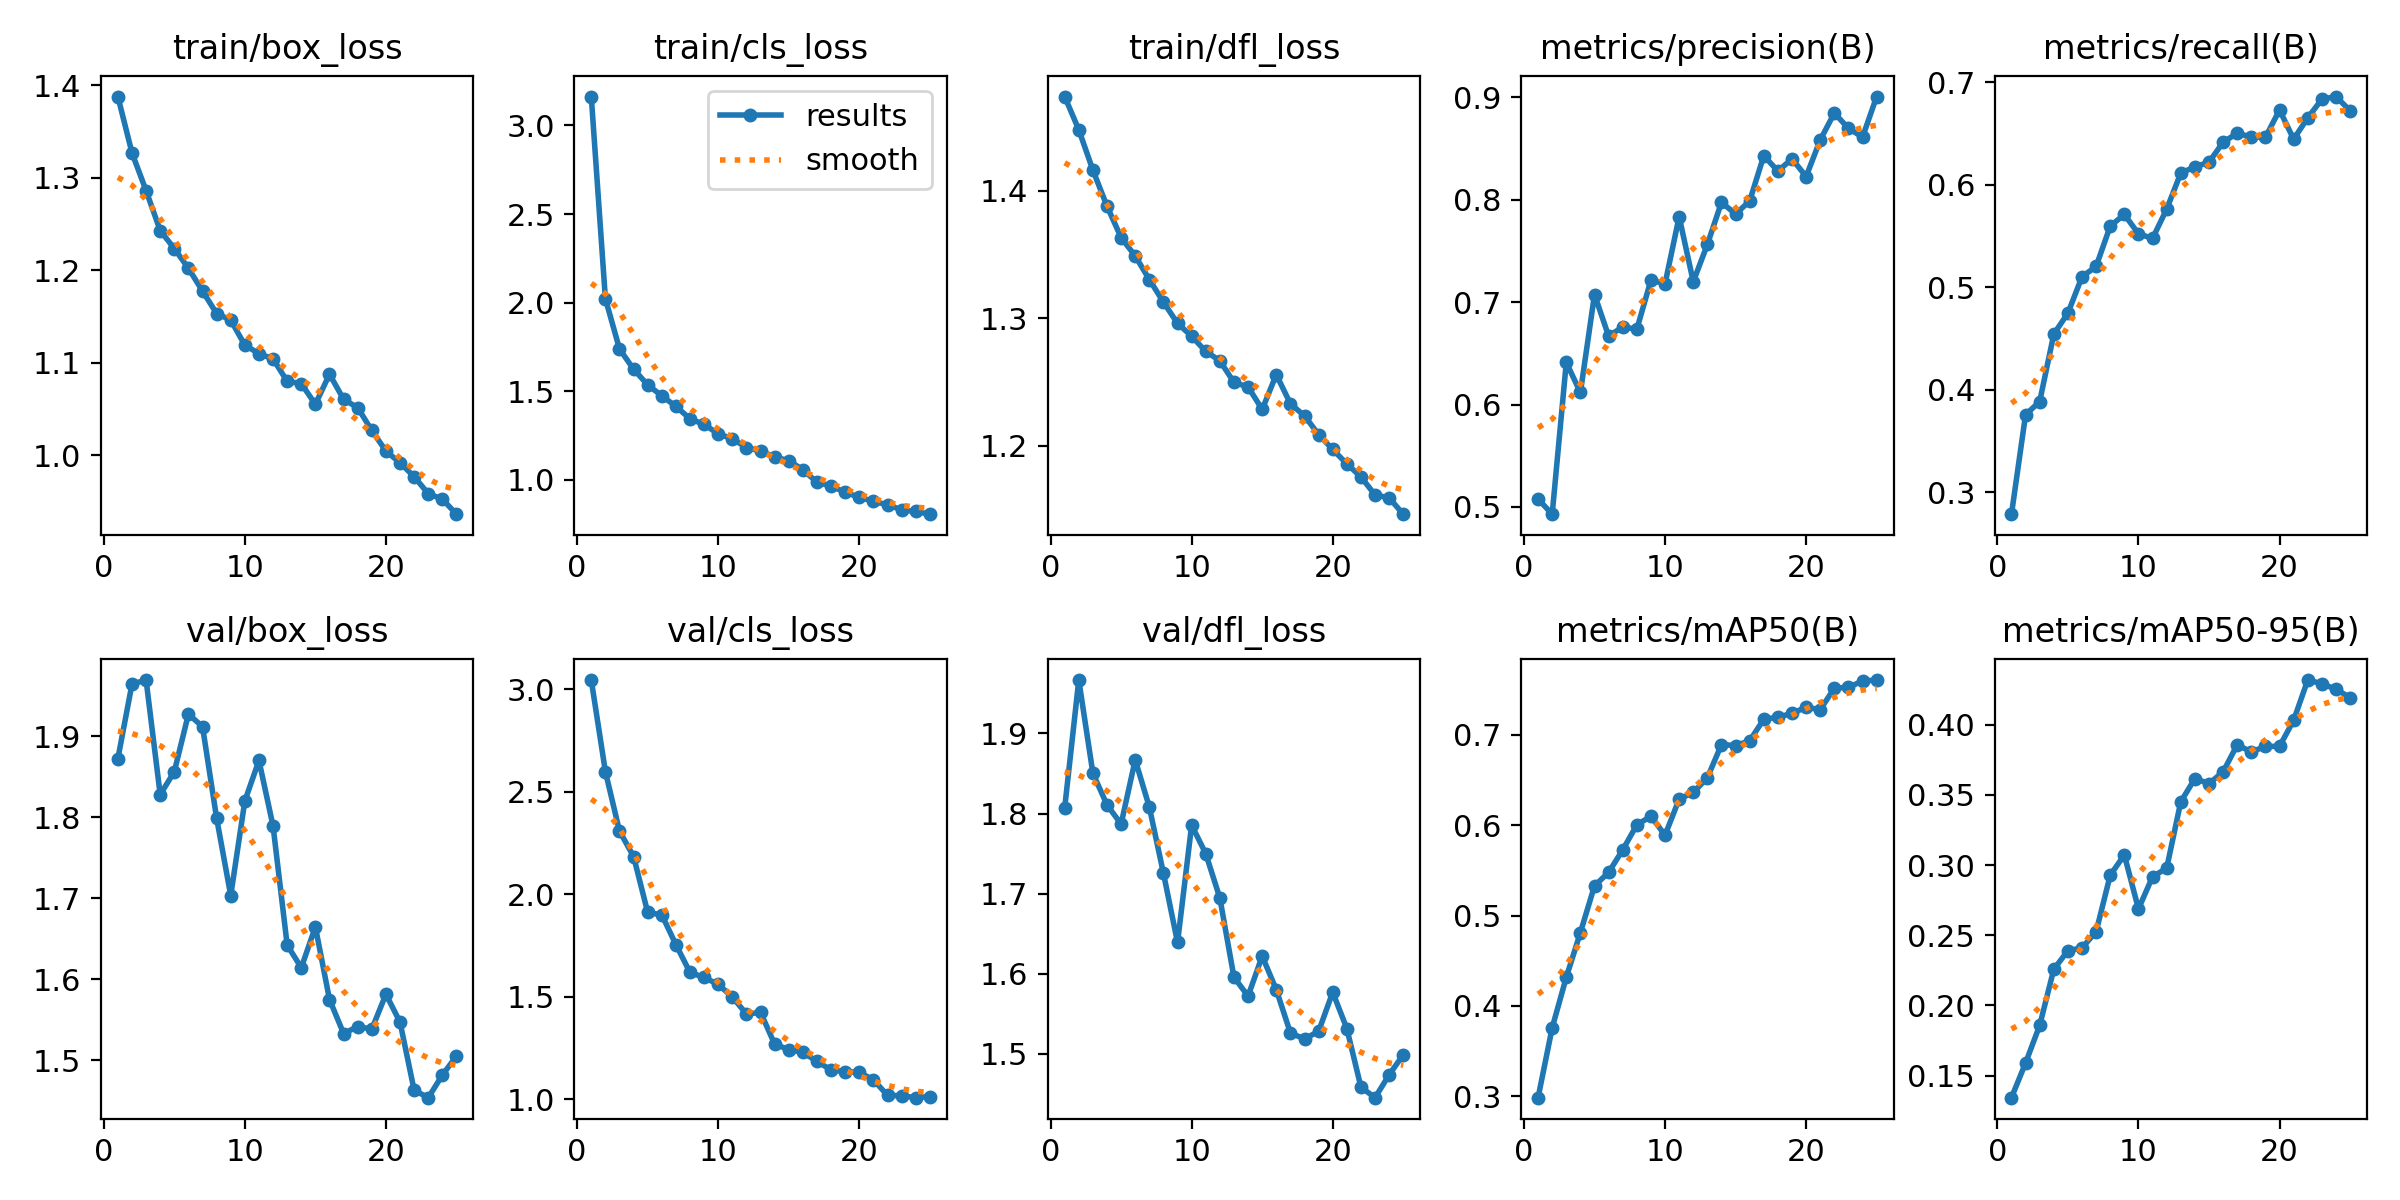

The file beside this chart, header and first rows:
epoch, time, train/box_loss, train/cls_loss, train/dfl_loss, metrics/precision(B), metrics/recall(B), metrics/mAP50(B), metrics/mAP50-95(B), val/box_loss, val/cls_loss, val/dfl_loss, lr/pg0, lr/pg1, lr/pg2
1, 69.64, 1.388, 3.163, 1.474, 0.5077, 0.2784, 0.2983, 0.1343, 1.872, 3.045, 1.807, 0.000236, 0.000236, 0.000236
2, 109.5, 1.327, 2.023, 1.448, 0.4929, 0.3755, 0.3757, 0.1591, 1.964, 2.598, 1.967, 0.0004552, 0.0004552, 0.0004552
3, 149.9, 1.286, 1.739, 1.416, 0.6411, 0.3883, 0.4316, 0.1858, 1.969, 2.308, 1.85, 0.0006556, 0.0006556, 0.0006556
4, 189.6, 1.243, 1.625, 1.388, 0.6118, 0.4541, 0.4812, 0.2258, 1.828, 2.184, 1.811, 0.0006292, 0.0006292, 0.0006292
5, 229.8, 1.224, 1.537, 1.363, 0.7074, 0.4746, 0.5328, 0.239, 1.856, 1.911, 1.787, 0.0006009, 0.0006009, 0.0006009
6, 270, 1.202, 1.475, 1.349, 0.6668, 0.5102, 0.5478, 0.241, 1.927, 1.899, 1.867, 0.0005726, 0.0005726, 0.0005726
7, 310, 1.178, 1.415, 1.33, 0.6757, 0.5202, 0.5726, 0.2526, 1.912, 1.754, 1.808, 0.0005444, 0.0005444, 0.0005444
8, 349, 1.153, 1.345, 1.313, 0.6735, 0.5596, 0.6004, 0.2928, 1.799, 1.618, 1.725, 0.0005161, 0.0005161, 0.0005161
9, 388.3, 1.146, 1.313, 1.296, 0.7215, 0.571, 0.6099, 0.3073, 1.703, 1.594, 1.639, 0.0004878, 0.0004878, 0.0004878
10, 428.4, 1.119, 1.26, 1.286, 0.7179, 0.5521, 0.5889, 0.2688, 1.82, 1.559, 1.785, 0.0004595, 0.0004595, 0.0004595
11, 468.2, 1.11, 1.233, 1.274, 0.7834, 0.5475, 0.6289, 0.2917, 1.87, 1.498, 1.75, 0.0004313, 0.0004313, 0.0004313
12, 508.1, 1.104, 1.183, 1.267, 0.7199, 0.5761, 0.6362, 0.2978, 1.789, 1.415, 1.694, 0.000403, 0.000403, 0.000403
13, 548.3, 1.08, 1.163, 1.25, 0.7563, 0.6113, 0.6526, 0.3452, 1.642, 1.423, 1.596, 0.0003747, 0.0003747, 0.0003747
14, 588.1, 1.078, 1.13, 1.246, 0.7975, 0.6174, 0.6893, 0.3617, 1.614, 1.268, 1.572, 0.0003464, 0.0003464, 0.0003464
15, 628.2, 1.055, 1.109, 1.229, 0.786, 0.622, 0.6881, 0.3581, 1.665, 1.242, 1.622, 0.0003182, 0.0003182, 0.0003182
16, 668.1, 1.088, 1.058, 1.256, 0.7988, 0.6415, 0.6935, 0.3664, 1.575, 1.228, 1.58, 0.0002899, 0.0002899, 0.0002899
17, 705.4, 1.061, 0.9868, 1.233, 0.843, 0.6502, 0.7173, 0.3858, 1.533, 1.183, 1.526, 0.0002616, 0.0002616, 0.0002616
18, 741.6, 1.052, 0.9664, 1.223, 0.828, 0.6465, 0.7195, 0.3807, 1.542, 1.143, 1.519, 0.0002333, 0.0002333, 0.0002333
19, 779.1, 1.027, 0.9297, 1.209, 0.8399, 0.6462, 0.7239, 0.3846, 1.539, 1.134, 1.528, 0.0002051, 0.0002051, 0.0002051
20, 816.7, 1.005, 0.9026, 1.197, 0.8226, 0.673, 0.7305, 0.3846, 1.582, 1.13, 1.577, 0.0001768, 0.0001768, 0.0001768
21, 854.1, 0.992, 0.8792, 1.186, 0.8584, 0.6444, 0.728, 0.4032, 1.547, 1.094, 1.532, 0.0001485, 0.0001485, 0.0001485
22, 891.3, 0.977, 0.86, 1.176, 0.8847, 0.6653, 0.7517, 0.4319, 1.463, 1.018, 1.458, 0.0001202, 0.0001202, 0.0001202
23, 927.6, 0.9586, 0.8311, 1.161, 0.8697, 0.6834, 0.7527, 0.4293, 1.454, 1.016, 1.445, 9.19632e-05, 9.19632e-05, 9.19632e-05
24, 965.2, 0.9527, 0.8222, 1.159, 0.8611, 0.686, 0.7596, 0.4253, 1.482, 1.007, 1.474, 6.36888e-05, 6.36888e-05, 6.36888e-05
25, 1003, 0.9365, 0.8069, 1.146, 0.9008, 0.6722, 0.7607, 0.4194, 1.505, 1.012, 1.499, 3.54144e-05, 3.54144e-05, 3.54144e-05
